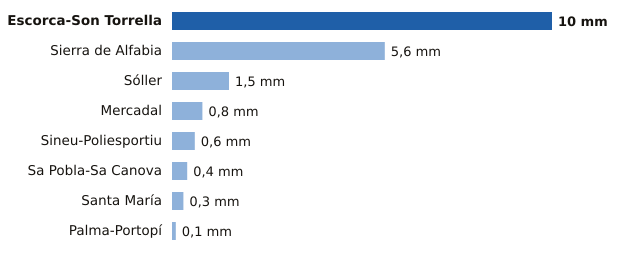

Source data for this figure (header and first rows):
estacion, provincia, mm
Escorca-Son Torrella, Illes Balears, 10.0
Sierra de Alfabia, Illes Balears, 5.6
Sóller, Illes Balears, 1.5
Mercadal, Illes Balears, 0.8
Sineu-Poliesportiu, Illes Balears, 0.6
Sa Pobla-Sa Canova, Illes Balears, 0.4
Santa María, Illes Balears, 0.3
Palma-Portopí, Illes Balears, 0.1
